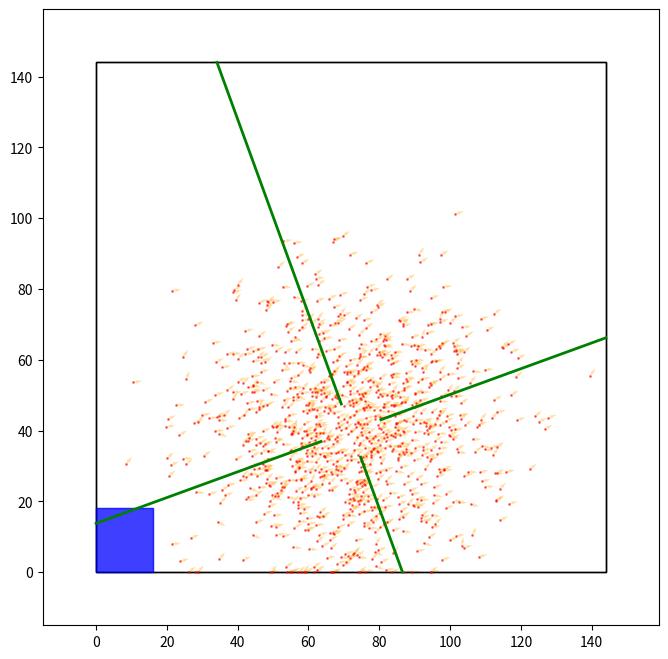

Generate this figure with matplotlib:
import matplotlib.pyplot as plt
import matplotlib.patches as patches
import matplotlib.animation as animation
import math
import numpy as np

# Config

NUMBER_OF_PARTICLES = 1000
MAP_DIMENSIONS = (144, 144)
PLOT_PADDING = 15
ROBOT_SIZE = (16, 18)

# setting up the initial robot position & variables to keep track of both real and predicted pos of bot

robot_x = 72.0
robot_y = 40
robot_theta = 70

initial_x = 40.0
initial_y = 40.0
initial_robot_theta = 70.0

initial_x = robot_x
initial_y = robot_y
initial_robot_theta = robot_theta

predicted_x = initial_x
predicted_y = initial_y
predicted_theta = initial_robot_theta

# define the amount of noise for the sensors and the initial spread of the particles

distance_sensor_noise = 0.5  # in inches
odometry_noise = 3  # in inches

odometry_theta_noise = 1  # in degrees
theta_noise = 0.2  # in degrees

# simulate big slip (rare)

big_slip_chance = 0.03
big_slip_distance_upper_limit = 6  # in inches
big_slip_distance_lower_limit = 2  # in inches

big_slip_theta_change_upper_limit = 15  # in degrees
big_slip_theta_change_lower_limit = 5  # in degrees

# spawn particles around the initial position with some noise
# ensure they are within the map boundaries

spawn_x = np.random.normal(initial_x, 20.0, NUMBER_OF_PARTICLES)
spawn_y = np.random.normal(initial_y, 20.0, NUMBER_OF_PARTICLES)
spawn_theta = np.random.normal(initial_robot_theta, 20.0, NUMBER_OF_PARTICLES) % 360
spawn_x = np.clip(spawn_x, 0, MAP_DIMENSIONS[0])
spawn_y = np.clip(spawn_y, 0, MAP_DIMENSIONS[1])

particles = np.column_stack(
    (spawn_x, spawn_y, spawn_theta, np.ones(NUMBER_OF_PARTICLES) / NUMBER_OF_PARTICLES)
)

particle_vector_length = 2.5
particle_theta_rad = np.radians(particles[:, 2])

particle_dx = particle_vector_length * np.sin(particle_theta_rad)
particle_dy = particle_vector_length * np.cos(particle_theta_rad)

# setup and define the distance sensors (top, bottom, left, right) with their positions and directions relative to the robot

distance_sensor_available = ["top", "bottom", "left", "right"]
distance_sensors = {
    "top": ((0, 0), (0.0, 0.0)),
    "bottom": ((0, 0), (0.0, 0.0)),
    "left": ((0, 0), (0.0, 0.0)),
    "right": ((0, 0), (0.0, 0.0)),
}

distance_sensor_distances = {"top": 0.0, "bottom": 0.0, "left": 0.0, "right": 0.0}

keys = {"up": False, "down": False, "left": False, "right": False}


# Visualization setup

fig, ax = plt.subplots(figsize=(8, 8))

field_shape = patches.Rectangle(
    (0, 0),
    MAP_DIMENSIONS[0],
    MAP_DIMENSIONS[1],
    linewidth=1,
    edgecolor="black",
    facecolor="none",
)

robot_shape = patches.Rectangle(
    (0, 0),
    ROBOT_SIZE[0],
    ROBOT_SIZE[1],
    rotation_point="center",
    color="blue",
    alpha=0.5,
)

# self-explanatory, just the robot's center and heading line for visualization

(center_dot,) = ax.plot([], [], marker="o", color="blue", markersize=5)  # Center dot
(heading_line,) = ax.plot([], [], color="red", linewidth=2, zorder=5)
(particles_scatter,) = ax.plot([], [], "r.", markersize=2, alpha=0.5, zorder=2)
(top_distance_line,) = ax.plot([], [], color="green", linewidth=2, zorder=5)
(bottom_distance_line,) = ax.plot([], [], color="green", linewidth=2, zorder=5)
(left_distance_line,) = ax.plot([], [], color="green", linewidth=2, zorder=5)
(right_distance_line,) = ax.plot([], [], color="green", linewidth=2, zorder=5)

particles_heading_vectors = ax.quiver(
    particles[:, 0],
    particles[:, 1],
    particle_dx,
    particle_dy,
    angles="xy",
    scale_units="xy",
    scale=1,
    color="orange",
    alpha=0.35,
    width=0.002,
    zorder=1,
)


# where the logic for mcl will go, we will read the sensor values, update the particles' weights based on how well they match the sensor readings, resample the particles based on their weights, and then calculate the new predicted position of the robot based on the particles' distribution
class mcl:

    def __init__(self):

        self.imu = robot_theta + np.random.normal(
            0, theta_noise
        )  # Simulated IMU reading with noise

        self.sensors = {}

        # distance sensors(distances to wall)

        self.sensors["top"] = distance_sensor_distances["top"] + np.random.normal(
            0, distance_sensor_noise
        )
        self.sensors["bottom"] = distance_sensor_distances["bottom"] + np.random.normal(
            0, distance_sensor_noise
        )
        self.sensors["left"] = distance_sensor_distances["left"] + np.random.normal(
            0, distance_sensor_noise
        )
        self.sensors["right"] = distance_sensor_distances["right"] + np.random.normal(
            0, distance_sensor_noise
        )

        # odometry readings (change in position and orientation since last update)

        self.last_odometry_x = robot_x + np.random.normal(0, odometry_noise)
        self.last_odometry_y = robot_y + np.random.normal(0, odometry_noise)
        self.last_odometry_theta = self.imu

    def update_odometry_and_sensor_readings(self):

        # meant to simulate the odometry readings we would get from the robot's encoders and IMU, which will be used to predict the new position of the particles before we update their weights based on the sensor readings

        self.odometry_x = robot_x + np.random.normal(0, odometry_noise)
        self.odometry_y = robot_y + np.random.normal(0, odometry_noise)
        self.odometry_theta = self.imu + np.random.normal(0, odometry_theta_noise)

        if np.random.rand() < big_slip_chance:

            slip_distance = np.random.uniform(
                big_slip_distance_lower_limit, big_slip_distance_upper_limit
            )

            slip_theta_change = np.random.uniform(
                big_slip_theta_change_lower_limit, big_slip_theta_change_upper_limit
            )

            self.odometry_x += slip_distance * math.sin(math.radians(robot_theta))
            self.odometry_y += slip_distance * math.cos(math.radians(robot_theta))
            self.odometry_theta = (self.odometry_theta + slip_theta_change) % 360

        # update the distance sensor readings with noise, which will be used to update the weights of the particles based on how well their predicted sensor readings match these actual noisy readings

        self.sensors["top"] = distance_sensor_distances["top"] + np.random.normal(
            0, distance_sensor_noise
        )
        self.sensors["bottom"] = distance_sensor_distances["bottom"] + np.random.normal(
            0, distance_sensor_noise
        )
        self.sensors["left"] = distance_sensor_distances["left"] + np.random.normal(
            0, distance_sensor_noise
        )
        self.sensors["right"] = distance_sensor_distances["right"] + np.random.normal(
            0, distance_sensor_noise
        )

    # update happens here or sum like that

    def predict(self):

        self.imu = robot_theta + np.random.normal(0, theta_noise)
        self.update_odometry_and_sensor_readings()

        # get the change in position and orientation from the odometry readings, which will be used to predict the new position of the particles

        delta_x = self.odometry_x - self.last_odometry_x
        delta_y = self.odometry_y - self.last_odometry_y
        delta_theta = self.odometry_theta - self.last_odometry_theta
        delta_theta = (delta_theta + 180) % 360 - 180

        self.last_odometry_x = self.odometry_x
        self.last_odometry_y = self.odometry_y
        self.last_odometry_theta = self.odometry_theta

        for i in range(NUMBER_OF_PARTICLES):

            # update the particle's position based on the odometry readings, adding some noise to simulate uncertainty

            particles[i, 0] += delta_x + np.random.normal(0, odometry_noise)
            particles[i, 1] += delta_y + np.random.normal(0, odometry_noise)
            particles[i, 2] = (
                particles[i, 2] + delta_theta + np.random.normal(0, theta_noise)
            ) % 360

            # keep the particles within the map boundaries

            particles[i, 0] = np.clip(particles[i, 0], 0, MAP_DIMENSIONS[0])
            particles[i, 1] = np.clip(particles[i, 1], 0, MAP_DIMENSIONS[1])
            particles[i, 2] %= 360

    def calculate_expected_sensor_reading(
        self, particle_x, particle_y, particle_theta, sensor_name
    ):

        # calculate the expected sensor reading for a given particle based on its position and orientation, which will be compared to the actual sensor reading to update the particle's weight

        theta_rad = math.radians(particle_theta)

        forward_x = math.sin(theta_rad)
        forward_y = math.cos(theta_rad)
        right_x = math.cos(theta_rad)
        right_y = -math.sin(theta_rad)
        left_x = -right_x
        left_y = -right_y

        half_width = ROBOT_SIZE[0] / 2
        half_length = ROBOT_SIZE[1] / 2

        if sensor_name == "top":
            sensor_x = particle_x + forward_x * half_length
            sensor_y = particle_y + forward_y * half_length
            direction_x = forward_x
            direction_y = forward_y
        elif sensor_name == "bottom":
            sensor_x = particle_x - forward_x * half_length
            sensor_y = particle_y - forward_y * half_length
            direction_x = -forward_x
            direction_y = -forward_y
        elif sensor_name == "left":
            sensor_x = particle_x + left_x * half_width
            sensor_y = particle_y + left_y * half_width
            direction_x = left_x
            direction_y = left_y
        elif sensor_name == "right":
            sensor_x = particle_x + right_x * half_width
            sensor_y = particle_y + right_y * half_width
            direction_x = right_x
            direction_y = right_y

        sensor_end_x, sensor_end_y, expected_distance = get_sensor_ray(
            sensor_x, sensor_y, direction_x, direction_y
        )

        return expected_distance

    def update_weights(self):

        # update the weights of the particles based on how similar their predicted sensor readings are to the actual sensor readings, which will be used to resample the particles and calculate the new predicted position of the robot

        for i in range(NUMBER_OF_PARTICLES):

            sensor_weight_results = []

            for sensor_name in distance_sensor_available:

                expected_distance = self.sensors[sensor_name]
                particle_x, particle_y, particle_theta, weight = particles[i]

                # calculate the expected sensor reading for this particle based on its position and orientation, which will be compared to the actual sensor reading to update the particle's weight

                predicted_distance = self.calculate_expected_sensor_reading(
                    particle_x, particle_y, particle_theta, sensor_name
                )

                # calculate the weight contribution from this sensor using a "Gaussian probability density function"(copy pasted this forumala, i cant lie), which will be higher if the predicted distance is close to the actual distance and lower if it is far away, taking into account the noise of the sensor

                sensor_weight_results.append(
                    np.exp(
                        -0.5
                        * (
                            (predicted_distance - expected_distance)
                            / distance_sensor_noise
                        )
                        ** 2
                    )
                )

            particles[i, 3] = np.prod(sensor_weight_results)

    def resample_particles(self):

        # resample the particles based on their weights, which will create a new set of particles that are more likely to be close to the robot's actual position, and then calculate the new predicted position of the robot based on the distribution of the resampled particles

        # built the "pie chart" where each particle's weight determines the size of its slice, and then randomly sample from this distribution to create a new set of particles

        weights = particles[:, 3]

        # normalize weights?

        weights += 1e-300
        weights /= np.sum(weights)

        # spin wheel

        indices = np.random.choice(
            range(NUMBER_OF_PARTICLES), size=NUMBER_OF_PARTICLES, p=weights
        )

        new_generation = particles[indices]

        # reset weights to uniform after resampling, since we have a new generation of particles and we will update their weights based on the sensor readings in the next iteration
        # replaces old particles with the new resampled particles, and resets their weights to uniform since we will update them based on the sensor readings in the next iteration

        particles[:, :3] = new_generation[:, :3]
        particles[:, 3] = 1.0 / NUMBER_OF_PARTICLES

    def update(self):

        self.predict()

        self.update_weights()

        self.resample_particles()


mcl_instance = mcl()


# function to calculate the endpoint of a distance sensor ray based on its origin and direction
# + ensuring it intersects with the field boundaries


def get_sensor_ray(origin_x, origin_y, direction_x, direction_y):

    distances_to_wall = []

    if direction_x > 0:
        distances_to_wall.append((MAP_DIMENSIONS[0] - origin_x) / direction_x)
    elif direction_x < 0:
        distances_to_wall.append((0 - origin_x) / direction_x)

    if direction_y > 0:
        distances_to_wall.append((MAP_DIMENSIONS[1] - origin_y) / direction_y)
    elif direction_y < 0:
        distances_to_wall.append((0 - origin_y) / direction_y)

    ray_distance = min(distance for distance in distances_to_wall if distance >= 0)

    return (
        origin_x + direction_x * ray_distance,
        origin_y + direction_y * ray_distance,
        ray_distance,
    )


# function to update the distance sensors' positions, directions, and visual lines based on the robot's current orientation


def update_distance_sensors(theta_rad):

    forward_x = math.sin(theta_rad)
    forward_y = math.cos(theta_rad)

    right_x = math.cos(theta_rad)
    right_y = -math.sin(theta_rad)

    left_x = -right_x
    left_y = -right_y

    half_width = ROBOT_SIZE[0] / 2
    half_length = ROBOT_SIZE[1] / 2

    # defining the sensor origins and directions based on the robot's current position and orientation

    sensor_definitions = {
        "top": {
            "origin": (
                robot_x + forward_x * half_length,
                robot_y + forward_y * half_length,
            ),
            "direction": (forward_x, forward_y),
            "line": top_distance_line,
        },
        "bottom": {
            "origin": (
                robot_x - forward_x * half_length,
                robot_y - forward_y * half_length,
            ),
            "direction": (-forward_x, -forward_y),
            "line": bottom_distance_line,
        },
        "left": {
            "origin": (robot_x + left_x * half_width, robot_y + left_y * half_width),
            "direction": (left_x, left_y),
            "line": left_distance_line,
        },
        "right": {
            "origin": (robot_x + right_x * half_width, robot_y + right_y * half_width),
            "direction": (right_x, right_y),
            "line": right_distance_line,
        },
    }

    for sensor_name, sensor_definition in sensor_definitions.items():
        sensor_x, sensor_y = sensor_definition["origin"]
        direction_x, direction_y = sensor_definition["direction"]

        sensor_end_x, sensor_end_y, sensor_distance = get_sensor_ray(
            sensor_x, sensor_y, direction_x, direction_y
        )

        distance_sensors[sensor_name] = (
            (sensor_x, sensor_y),
            (sensor_end_x, sensor_end_y),
        )
        distance_sensor_distances[sensor_name] = sensor_distance
        sensor_definition["line"].set_data(
            [sensor_x, sensor_end_x], [sensor_y, sensor_end_y]
        )


# just making sure any part of the robot doesn't go out of bounds when it moves or rotates, considering its size and orientation


def keep_robot_in_bounds(theta_rad):
    global robot_x, robot_y

    half_width = ROBOT_SIZE[0] / 2
    half_length = ROBOT_SIZE[1] / 2
    abs_cos = abs(math.cos(theta_rad))
    abs_sin = abs(math.sin(theta_rad))

    x_extent = half_width * abs_cos + half_length * abs_sin
    y_extent = half_width * abs_sin + half_length * abs_cos

    robot_x = max(x_extent, min(MAP_DIMENSIONS[0] - x_extent, robot_x))
    robot_y = max(y_extent, min(MAP_DIMENSIONS[1] - y_extent, robot_y))


# initialization function for the animation, setting up the plot limits, aspect ratio, and initial positions of all elements


def init():

    theta_rad = math.radians(robot_theta)
    keep_robot_in_bounds(theta_rad)
    update_distance_sensors(theta_rad)

    ax.set_xlim(-PLOT_PADDING, MAP_DIMENSIONS[0] + PLOT_PADDING)
    ax.set_ylim(-PLOT_PADDING, MAP_DIMENSIONS[1] + PLOT_PADDING)

    ax.set_aspect("equal")
    ax.add_patch(field_shape)
    ax.add_patch(robot_shape)

    particles_scatter.set_data(particles[:, 0], particles[:, 1])
    particle_theta_rad = np.radians(particles[:, 2])
    particle_dx = particle_vector_length * np.sin(particle_theta_rad)
    particle_dy = particle_vector_length * np.cos(particle_theta_rad)
    particles_heading_vectors.set_offsets(particles[:, :2])
    particles_heading_vectors.set_UVC(particle_dx, particle_dy)

    return (
        field_shape,
        robot_shape,
        center_dot,
        heading_line,
        particles_scatter,
        particles_heading_vectors,
        top_distance_line,
        bottom_distance_line,
        left_distance_line,
        right_distance_line,
    )


def on_press(event):
    if event.key in keys:
        keys[event.key] = True


def on_release(event):
    if event.key in keys:
        keys[event.key] = False


# update


def update(frame):
    global robot_x, robot_y, robot_theta

    moved_or_turned = False

    if keys["left"]:
        moved_or_turned = True
        robot_theta = (robot_theta - 3) % 360
    if keys["right"]:

        moved_or_turned = True
        robot_theta = (robot_theta + 3) % 360

    theta_rad = math.radians(robot_theta)

    if keys["up"]:
        moved_or_turned = True
        robot_x += 1.5 * math.sin(theta_rad)
        robot_y += 1.5 * math.cos(theta_rad)

    if keys["down"]:
        moved_or_turned = True
        robot_x -= 1.5 * math.sin(theta_rad)
        robot_y -= 1.5 * math.cos(theta_rad)

    keep_robot_in_bounds(theta_rad)

    update_distance_sensors(theta_rad)

    if moved_or_turned:

        mcl_instance.update()

    particles_scatter.set_data(particles[:, 0], particles[:, 1])

    particle_theta_rad = np.radians(particles[:, 2])
    particle_dx = particle_vector_length * np.sin(particle_theta_rad)
    particle_dy = particle_vector_length * np.cos(particle_theta_rad)
    particles_heading_vectors.set_offsets(particles[:, :2])
    particles_heading_vectors.set_UVC(particle_dx, particle_dy)

    # displaying robot

    corner_x = robot_x - ROBOT_SIZE[0] / 2
    corner_y = robot_y - ROBOT_SIZE[1] / 2

    robot_shape.set_xy((corner_x, corner_y))
    robot_shape.set_angle(-robot_theta)

    center_dot.set_data([robot_x], [robot_y])

    # thetha calculation w arrow

    arrow_length = 15.0

    dx = arrow_length * math.sin(theta_rad)
    dy = arrow_length * math.cos(theta_rad)

    heading_line.set_data([robot_x, robot_x + dx], [robot_y, robot_y + dy])

    ax.set_title(f"VEX Virtual Field (Theta: {robot_theta:.1f}°)")

    return (
        field_shape,
        robot_shape,
        center_dot,
        heading_line,
        particles_scatter,
        particles_heading_vectors,
        top_distance_line,
        bottom_distance_line,
        left_distance_line,
        right_distance_line,
    )


# connecting the key press and release events to their respective handlers

fig.canvas.mpl_connect("key_press_event", on_press)
fig.canvas.mpl_connect("key_release_event", on_release)

ani = animation.FuncAnimation(fig, update, init_func=init, interval=5, blit=True)

plt.show()
